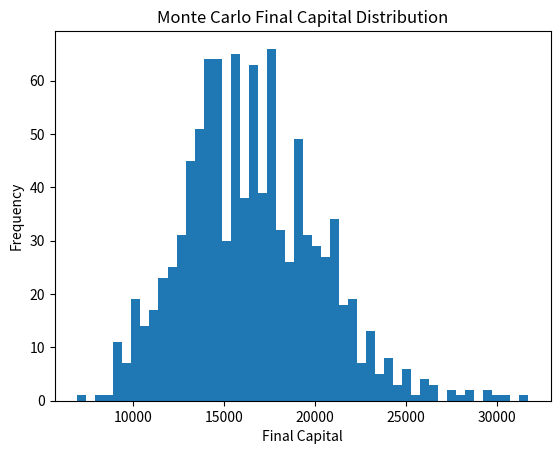
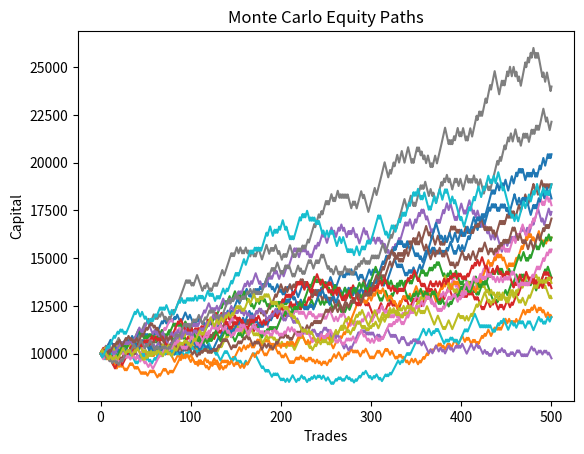

Here is the Python script that generated these plots, in order:
import numpy as np
import matplotlib.pyplot as plt

# Strategy parameters
win_rate = 0.55
reward_risk = 1       # win = 1R
risk_per_trade = 0.01 # 1%

# Simulation parameters
starting_capital = 10000
trades = 500
simulations = 1000

final_capitals = []

for sim in range(simulations):

    capital = starting_capital

    for t in range(trades):

        risk = capital * risk_per_trade

        if np.random.rand() < win_rate:
            capital += risk * reward_risk
        else:
            capital -= risk

        if capital <= 0:
            capital = 0
            break

    final_capitals.append(capital)

print("Average final capital:", np.mean(final_capitals))
print("Median final capital:", np.median(final_capitals))

plt.hist(final_capitals, bins=50)
plt.title("Monte Carlo Final Capital Distribution")
plt.xlabel("Final Capital")
plt.ylabel("Frequency")
plt.show()

def simulate_equity():

    capital = starting_capital
    equity = [capital]

    for t in range(trades):

        risk = capital * risk_per_trade

        if np.random.rand() < win_rate:
            capital += risk * reward_risk
        else:
            capital -= risk

        equity.append(capital)

    return equity

for _ in range(20):

    equity = simulate_equity()
    plt.plot(equity)

plt.title("Monte Carlo Equity Paths")
plt.xlabel("Trades")
plt.ylabel("Capital")
plt.show()

ruin_threshold = starting_capital * 0.25
ruin_count = 0

for sim in range(simulations):

    equity = simulate_equity()

    if min(equity) < ruin_threshold:
        ruin_count += 1

print("Risk of ruin:", ruin_count / simulations)

def max_drawdown(equity):

    peak = equity[0]
    max_dd = 0

    for value in equity:

        if value > peak:
            peak = value

        drawdown = (peak - value) / peak

        if drawdown > max_dd:
            max_dd = drawdown

    return max_dd

dd = max_drawdown(simulate_equity())
print("Max drawdown:", dd)
